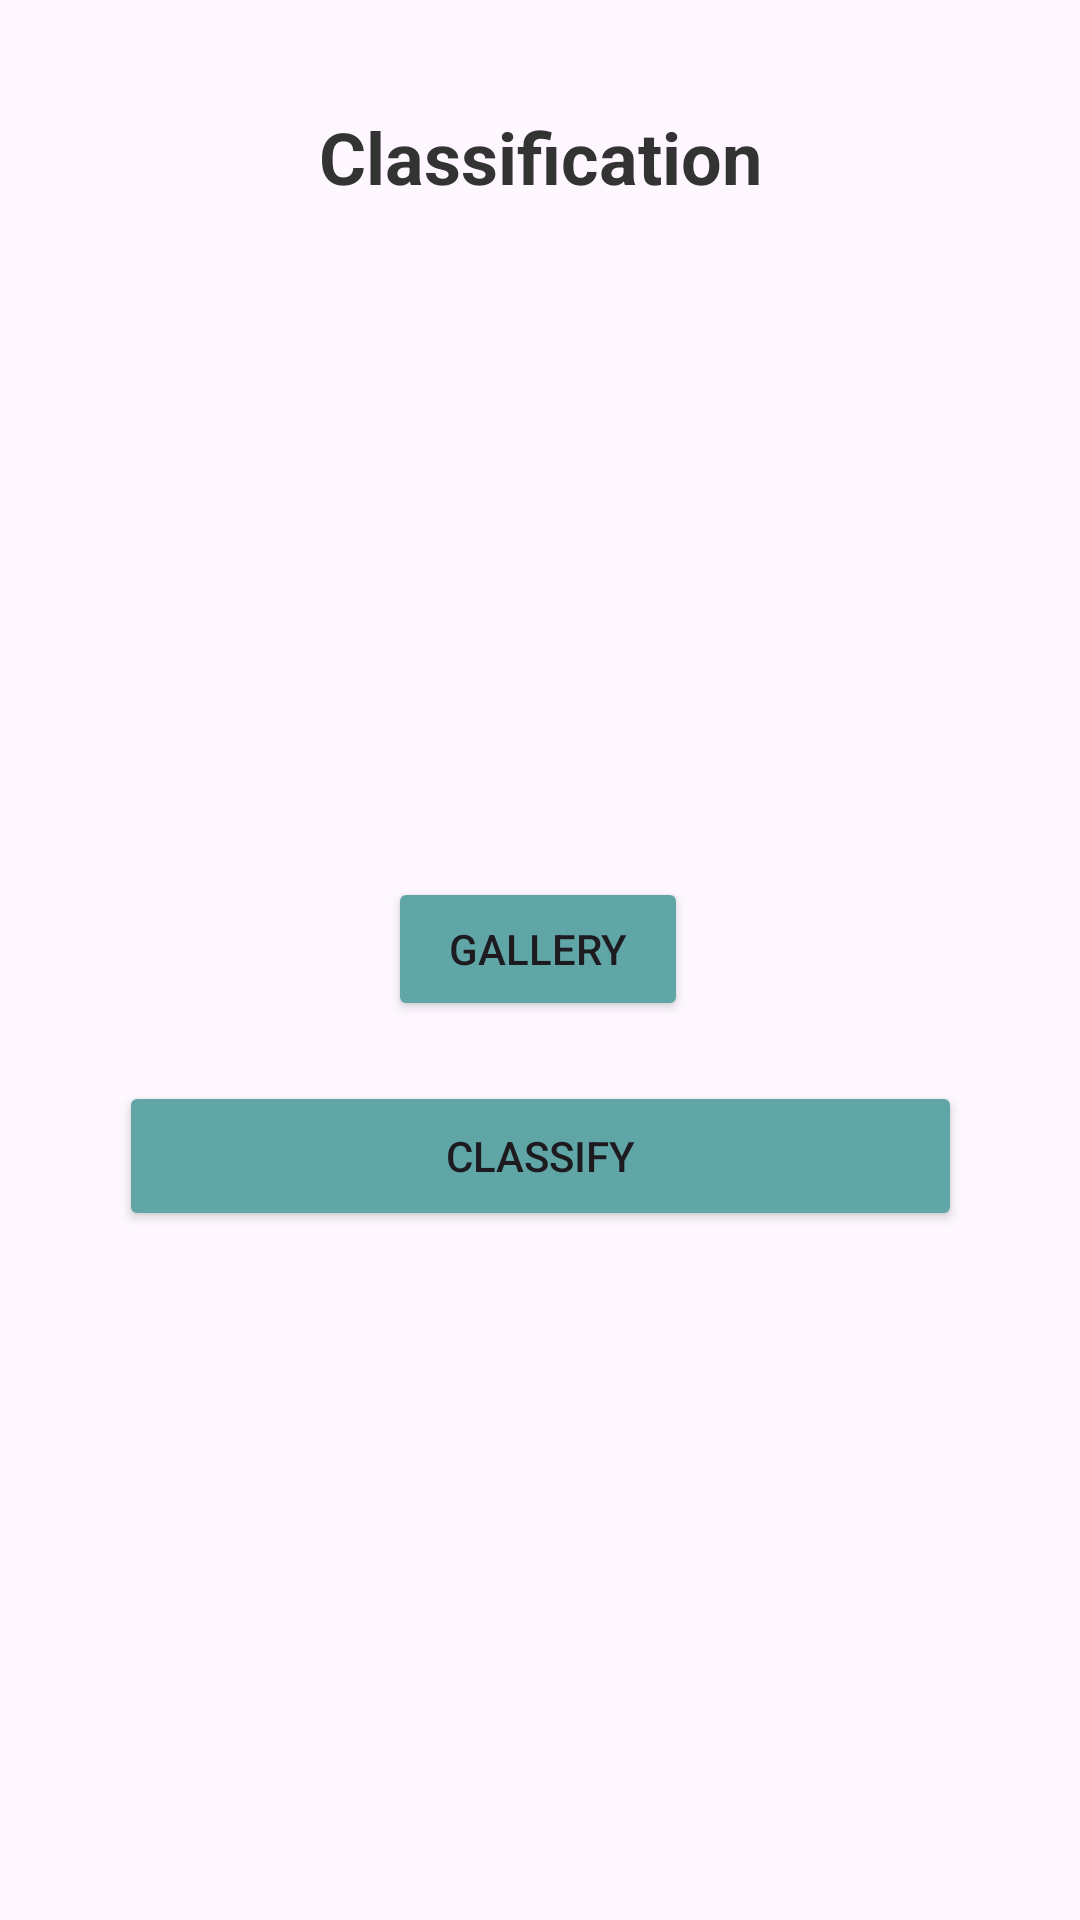

Reconstruct the res/layout file that produces this screen, plus the resources it refers to.
<!-- AndroidManifest.xml: application theme Theme.WellFish -->
<!-- res/layout/fragment_fish.xml -->
<ScrollView
    android:layout_width="match_parent"
    android:layout_height="match_parent"
    xmlns:android="http://schemas.android.com/apk/res/android"
    xmlns:tools="http://schemas.android.com/tools"
    xmlns:app="http://schemas.android.com/apk/res-auto"
    tools:context=".ui.camera.FishFragment">

    <androidx.constraintlayout.widget.ConstraintLayout
        android:layout_width="match_parent"
        android:layout_height="wrap_content">

        <TextView
            android:id="@+id/tv_classification"
            android:layout_width="wrap_content"
            android:layout_height="wrap_content"
            android:layout_marginTop="36dp"
            android:gravity="center"
            android:text="@string/fish_classification"
            android:textColor="@color/dark_grey"
            android:textSize="24sp"
            android:textStyle="bold"
            app:layout_constraintEnd_toEndOf="parent"
            app:layout_constraintStart_toStartOf="parent"
            app:layout_constraintTop_toTopOf="parent" />

        <ImageView
            android:id="@+id/ivPreview"
            android:layout_width="0dp"
            android:layout_height="200dp"
            android:layout_marginStart="16dp"
            android:layout_marginTop="16dp"
            android:layout_marginEnd="16dp"
            app:layout_constraintEnd_toEndOf="parent"
            app:layout_constraintHorizontal_bias="0.0"
            app:layout_constraintStart_toStartOf="parent"
            app:layout_constraintTop_toBottomOf="@+id/tv_classification"
            app:srcCompat="@drawable/ic_place_holder" />

        <Button
            android:id="@+id/btn_gallery"
            android:layout_width="100dp"
            android:layout_height="wrap_content"
            android:layout_marginTop="8dp"
            android:backgroundTint="@color/colorPrimary"
            android:text="@string/gallery"
            app:layout_constraintEnd_toEndOf="parent"
            app:layout_constraintHorizontal_bias="0.498"
            app:layout_constraintStart_toStartOf="parent"
            app:layout_constraintTop_toBottomOf="@+id/ivPreview" />

        <TextView
            android:id="@+id/tvName"
            android:layout_width="wrap_content"
            android:layout_height="wrap_content"
            android:layout_marginStart="16dp"
            android:layout_marginTop="24dp"
            android:text="Name"
            android:textSize="16sp"
            android:visibility="gone"
            app:layout_constraintStart_toStartOf="parent"
            app:layout_constraintTop_toBottomOf="@+id/btn_gallery" />

        <TextView
            android:id="@+id/tvType"
            android:layout_width="wrap_content"
            android:layout_height="wrap_content"
            android:layout_marginStart="16dp"
            android:layout_marginTop="8dp"
            android:text="Type"
            android:textSize="16sp"
            android:visibility="gone"
            app:layout_constraintStart_toStartOf="parent"
            app:layout_constraintTop_toBottomOf="@+id/tvName" />

        <TextView
            android:id="@+id/tvFood"
            android:layout_width="wrap_content"
            android:layout_height="wrap_content"
            android:layout_marginStart="16dp"
            android:paddingEnd="16dp"
            android:layout_marginTop="8dp"
            android:text="Food"
            android:textSize="16sp"
            android:visibility="gone"
            app:layout_constraintStart_toStartOf="parent"
            app:layout_constraintTop_toBottomOf="@+id/tvType" />

        <TextView
            android:id="@+id/tvDescription"
            android:layout_width="wrap_content"
            android:layout_height="wrap_content"
            android:layout_marginStart="16dp"
            android:layout_marginTop="8dp"
            android:text="Description"
            android:paddingEnd="16dp"
            android:textSize="16sp"
            android:visibility="gone"
            app:layout_constraintStart_toStartOf="parent"
            app:layout_constraintTop_toBottomOf="@+id/tvFood" />

        <Button
            android:id="@+id/btnSubmit"
            android:layout_width="281dp"
            android:layout_height="50dp"
            android:layout_marginTop="20dp"
            android:layout_marginStart="16dp"
            android:layout_marginEnd="16dp"
            android:layout_marginBottom="16dp"
            android:backgroundTint="@color/colorPrimary"
            android:text="Classify"
            app:layout_constraintBottom_toBottomOf="parent"
            app:layout_constraintEnd_toEndOf="parent"
            app:layout_constraintStart_toStartOf="parent"
            app:layout_constraintTop_toBottomOf="@+id/tvDescription"/>

        <ProgressBar
            android:id="@+id/pbLoading"
            style="?android:attr/progressBarStyle"
            android:layout_width="wrap_content"
            android:layout_height="wrap_content"
            android:visibility="gone"
            app:layout_constraintBottom_toBottomOf="parent"
            app:layout_constraintEnd_toEndOf="parent"
            app:layout_constraintStart_toStartOf="parent"
            app:layout_constraintTop_toTopOf="parent"
            tools:visibility="visible" />

    </androidx.constraintlayout.widget.ConstraintLayout>
</ScrollView>
<!-- resources referenced by this layout -->
<resources>
  <color name="colorPrimary">#60A6A6</color>
  <color name="dark_grey">#333333</color>
  <string name="fish_classification">Classification</string>
  <string name="gallery">Gallery</string>
  <style name="Theme.WellFish" parent="Base.Theme.WellFish" />
  <style name="Base.Theme.WellFish" parent="Theme.Material3.DayNight.NoActionBar">
          
          
          <item name="colorPrimary">@color/cyan</item>
      </style>
  <color name="cyan">#60A6A6</color>
</resources>
